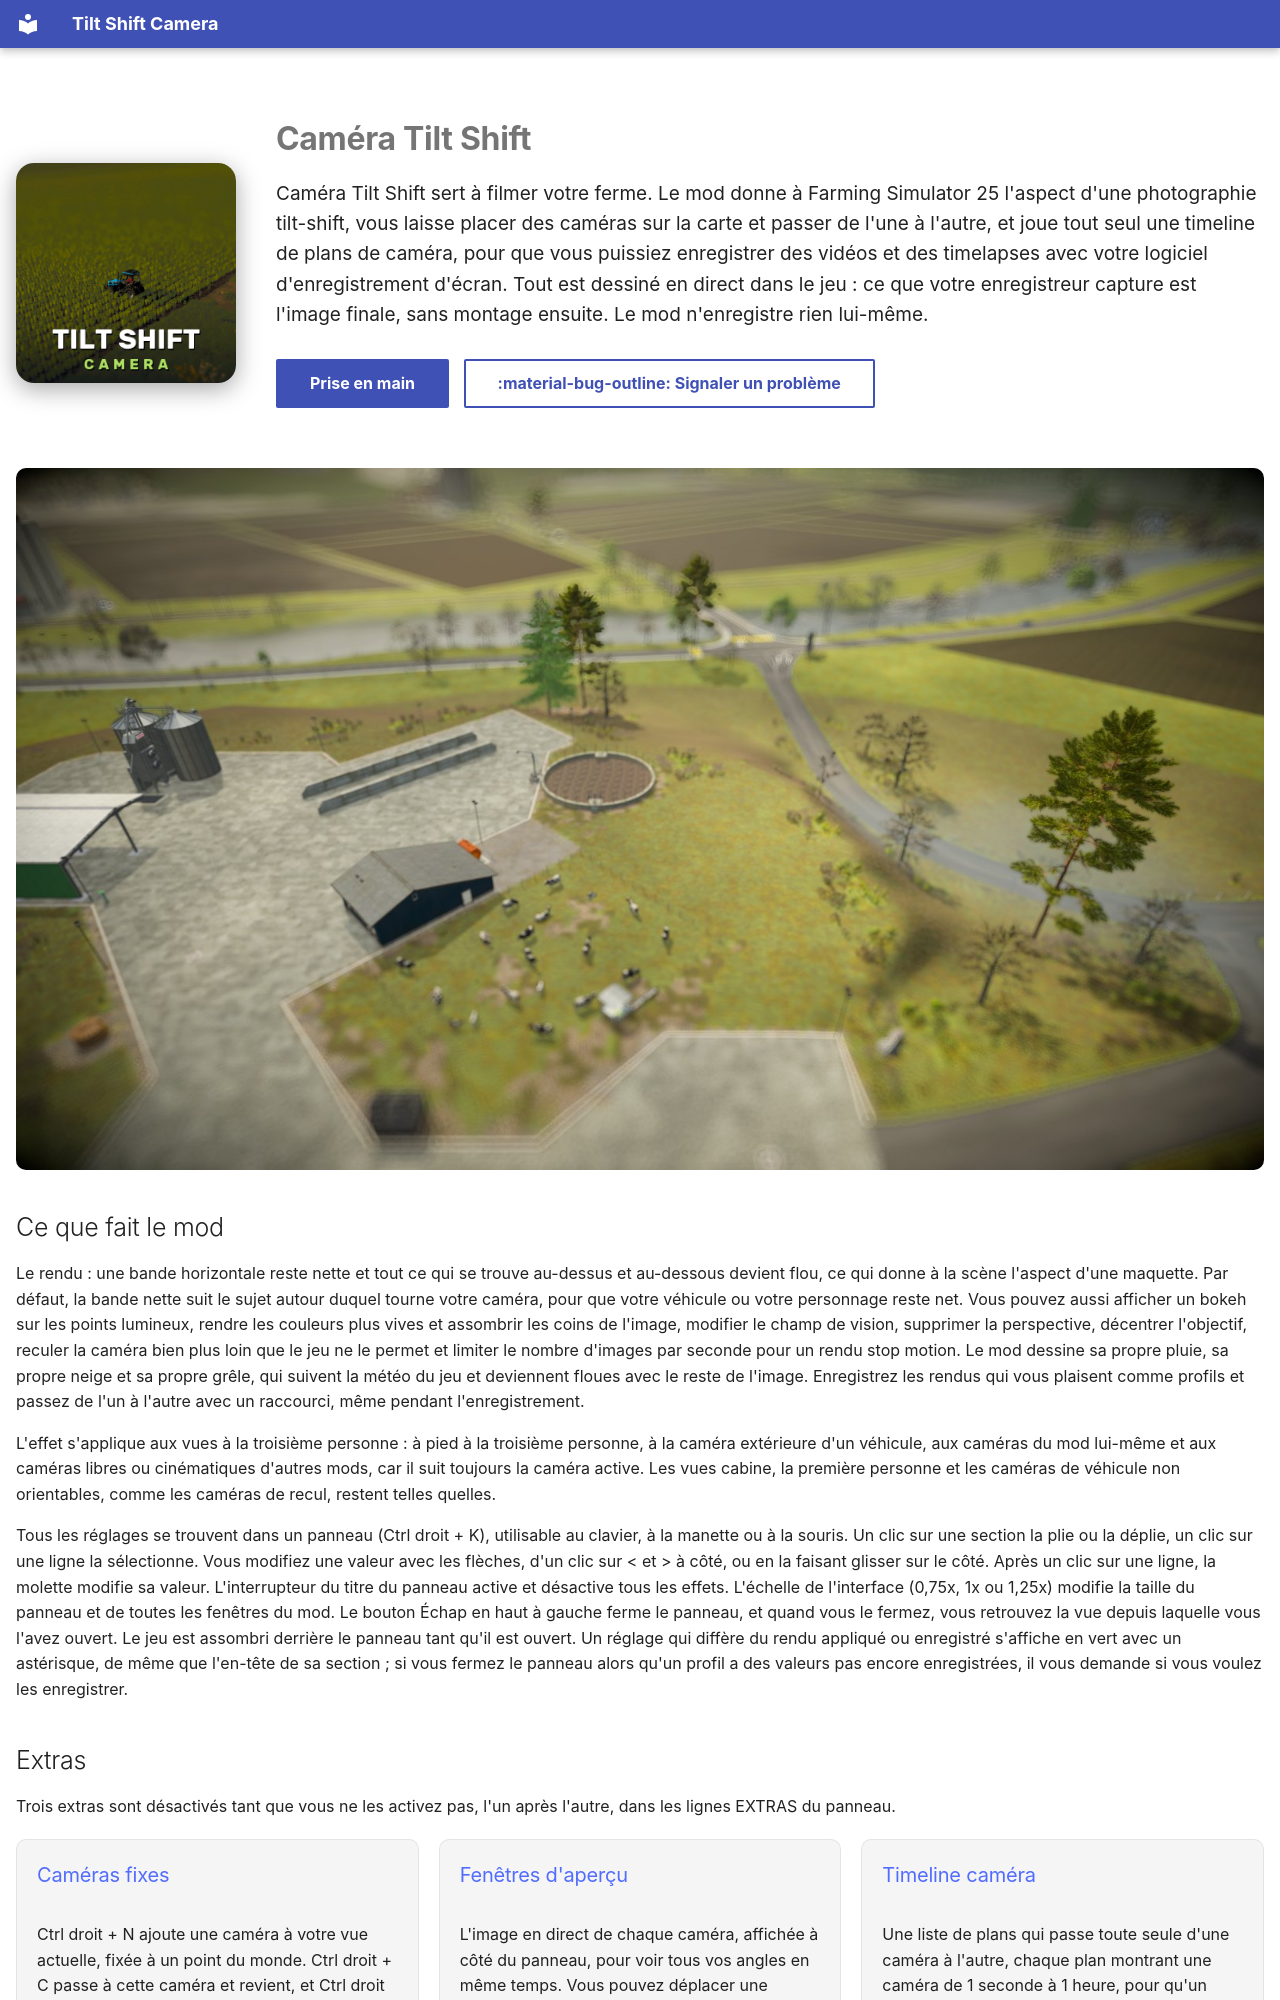

repository: robinduckett/fs25-tiltshift · page: index.fr/index.html · generator: mkdocs

---
hide:
  - navigation
  - toc
---

<div class="ts-hero" markdown>

![Caméra Tilt Shift](assets/logo.png){ .ts-logo }

<div class="ts-hero-text" markdown>

# Caméra Tilt Shift

<p class="ts-lead">Caméra Tilt Shift sert à filmer votre ferme. Le mod donne à Farming Simulator 25 l'aspect d'une photographie tilt-shift, vous laisse placer des caméras sur la carte et passer de l'une à l'autre, et joue tout seul une timeline de plans de caméra, pour que vous puissiez enregistrer des vidéos et des timelapses avec votre logiciel d'enregistrement d'écran. Tout est dessiné en direct dans le jeu : ce que votre enregistreur capture est l'image finale, sans montage ensuite. Le mod n'enregistre rien lui-même.</p>

[Prise en main](getting-started.md){ .md-button .md-button--primary }
[:material-bug-outline: Signaler un problème](https://github.com/robinduckett/fs25-tiltshift/issues/new/choose){ .md-button }

</div>

</div>

![Une cour de ferme vue d'une caméra fixe en hauteur, avec le rendu miniature tilt-shift](assets/hero.jpg){ .ts-shot }

## Ce que fait le mod

Le rendu : une bande horizontale reste nette et tout ce qui se trouve au-dessus et au-dessous devient flou, ce qui donne à la scène l'aspect d'une maquette. Par défaut, la bande nette suit le sujet autour duquel tourne votre caméra, pour que votre véhicule ou votre personnage reste net. Vous pouvez aussi afficher un bokeh sur les points lumineux, rendre les couleurs plus vives et assombrir les coins de l'image, modifier le champ de vision, supprimer la perspective, décentrer l'objectif, reculer la caméra bien plus loin que le jeu ne le permet et limiter le nombre d'images par seconde pour un rendu stop motion. Le mod dessine sa propre pluie, sa propre neige et sa propre grêle, qui suivent la météo du jeu et deviennent floues avec le reste de l'image. Enregistrez les rendus qui vous plaisent comme profils et passez de l'un à l'autre avec un raccourci, même pendant l'enregistrement.

L'effet s'applique aux vues à la troisième personne : à pied à la troisième personne, à la caméra extérieure d'un véhicule, aux caméras du mod lui-même et aux caméras libres ou cinématiques d'autres mods, car il suit toujours la caméra active. Les vues cabine, la première personne et les caméras de véhicule non orientables, comme les caméras de recul, restent telles quelles.

Tous les réglages se trouvent dans un panneau (Ctrl droit + K), utilisable au clavier, à la manette ou à la souris. Un clic sur une section la plie ou la déplie, un clic sur une ligne la sélectionne. Vous modifiez une valeur avec les flèches, d'un clic sur &lt; et &gt; à côté, ou en la faisant glisser sur le côté. Après un clic sur une ligne, la molette modifie sa valeur. L'interrupteur du titre du panneau active et désactive tous les effets. L'échelle de l'interface (0,75x, 1x ou 1,25x) modifie la taille du panneau et de toutes les fenêtres du mod. Le bouton Échap en haut à gauche ferme le panneau, et quand vous le fermez, vous retrouvez la vue depuis laquelle vous l'avez ouvert. Le jeu est assombri derrière le panneau tant qu'il est ouvert. Un réglage qui diffère du rendu appliqué ou enregistré s'affiche en vert avec un astérisque, de même que l'en-tête de sa section ; si vous fermez le panneau alors qu'un profil a des valeurs pas encore enregistrées, il vous demande si vous voulez les enregistrer.

## Extras

Trois extras sont désactivés tant que vous ne les activez pas, l'un après l'autre, dans les lignes EXTRAS du panneau.

<div class="ts-cards" markdown>

<div class="ts-card" markdown>
